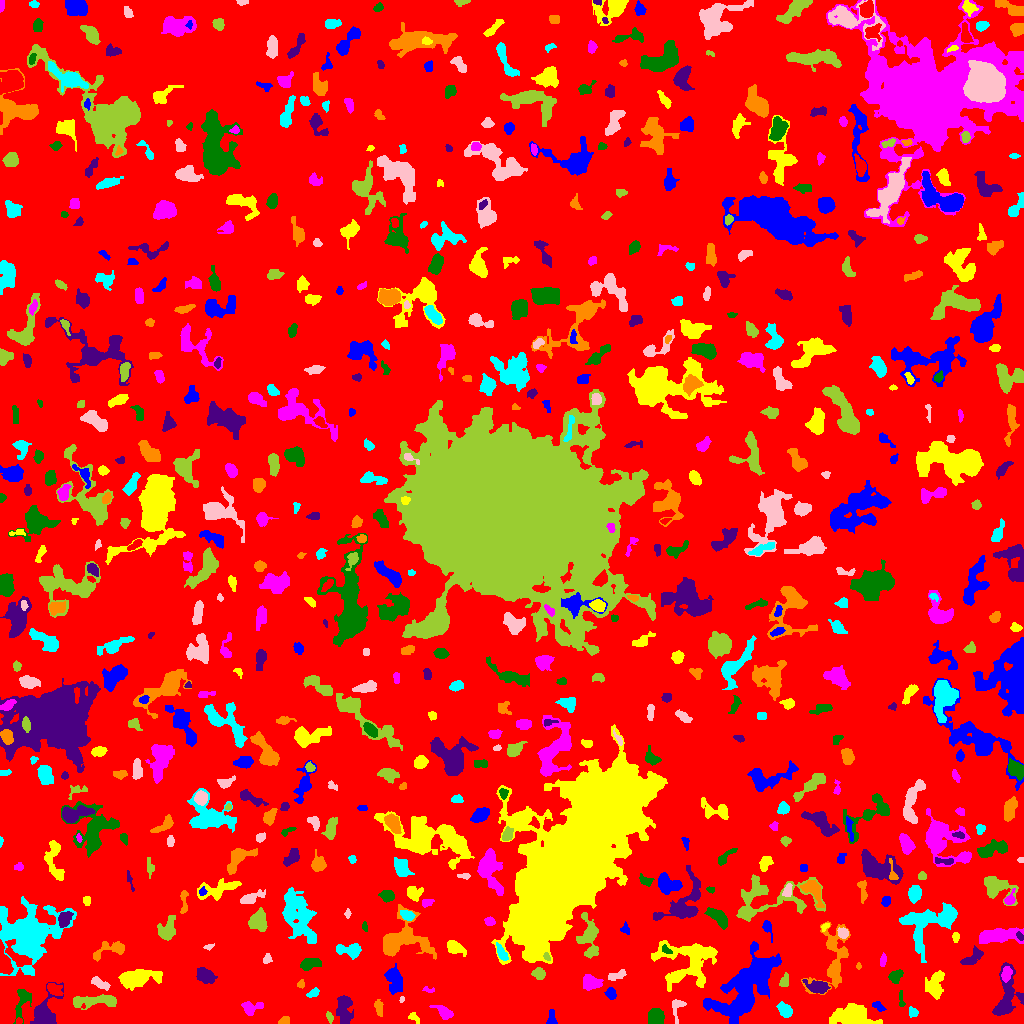

Values plotted in this chart, from the file beside it:
ID, X, Y, A, B, theta, total_flux, mu_max, mu_median, mu_mean, R_fwhm, R_e, R10, R90, x_start, x_end, y_start, y_end, area, greylevel
0, 504.7, 506.9, 293.8, 289.8, -0.3793, 1032760, 9.0, 1.0, 1.317, 55.69, 222.3, 85.19, 368.2, 0, 1023, 0, 1023, 784315, 1.317
1, 551.5, 2.311, 1.998, 1.905, 1.571, 90.0, 3.0, 0.0, 0.8036, 2.877, 2.326, 0.7979, 3.742, 546, 557, 0, 14, 112, 4.804
2, 414, 6.02, 3.438, 2.049, -0.8183, 100.0, 2.0, 1.0, 1.205, 4.652, 2.764, 1.128, 4.26, 408, 419, 0, 11, 83, 5.205
3, 443.8, 10.79, 5.141, 2.506, -0.6129, 501.0, 7.0, 2.0, 2.694, 4.184, 4.029, 1.493, 6.482, 429, 453, 4, 18, 186, 5.694
4, 655.5, 7.552, 3.821, 3.515, 0.0191, 777.0, 8.0, 3.0, 3.224, 5.412, 4.618, 1.784, 7.442, 648, 664, 0, 15, 241, 6.224
5, 44.37, 8.627, 9.105, 5.264, 1.194, 3299, 20.0, 5.0, 6.52, 6.555, 6.155, 2.394, 10.6, 30, 63, 0, 41, 506, 8.52
6, 284.1, 1.959, 2.655, 1.65, 0.3289, 148.0, 5.0, 1.0, 1.85, 2.932, 2.394, 0.7979, 3.909, 278, 289, 0, 7, 80, 6.85
7, 912.8, 11.22, 2.5, 2.119, -0.8673, 216.0, 5.0, 3.0, 2.483, 3.827, 2.821, 1.128, 4.37, 909, 918, 6, 17, 87, 5.483
8, 677.2, 16.66, 5.933, 3.257, 1.398, 251.0, 3.0, 1.0, 1.579, 4.72, 3.989, 1.596, 6.457, 672, 686, 0, 24, 159, 4.579
9, 329.9, 6.745, 2.056, 1.209, -1.09, 47.0, 3.0, 1.0, 0.7015, 1.954, 1.871, 0.5642, 3.038, 326, 333, 0, 12, 67, 5.701
10, 951.5, 9.369, 7.039, 3.195, 0.6397, 674.0, 5.0, 2.0, 2.399, 6.103, 5.171, 2.034, 8.215, 940, 964, 0, 21, 281, 5.399
11, 878.2, 17.27, 3.44, 1.844, -0.6006, 210.0, 4.0, 2.0, 2.234, 4.754, 3.141, 1.262, 4.754, 872, 886, 12, 22, 94, 5.234
12, 850.8, 6.91, 9.913, 5.034, -0.01216, 2082, 9.0, 2.0, 3.022, 6.077, 7.506, 2.764, 12.73, 829, 882, 0, 20, 689, 6.022
13, 250.9, 15.51, 5.103, 3.097, 0.1396, 193.0, 3.0, 1.0, 0.965, 3.742, 3.742, 1.382, 6.206, 241, 263, 8, 22, 200, 5.965
14, 22.56, 23.91, 8.471, 3.317, 1.354, 615.0, 8.0, 2.0, 2.286, 3.989, 4.478, 1.596, 7.959, 13, 31, 0, 34, 269, 5.286
15, 344.1, 12.77, 8.131, 3.474, -1.497, 836.0, 6.0, 2.0, 2.235, 6.91, 6.077, 2.326, 9.591, 336, 353, 0, 28, 374, 5.235
16, 378.8, 15.98, 4.176, 1.875, -1.419, 248.0, 4.0, 2.0, 2.067, 4.983, 3.432, 1.382, 5.441, 374, 383, 7, 24, 120, 5.067
17, 785.2, 12.9, 3.925, 2.668, -0.8035, 466.0, 6.0, 2.0, 2.546, 5.046, 4.029, 1.493, 6.531, 776, 792, 6, 22, 183, 5.546
18, 401.5, 24.02, 1.578, 1.056, 0.9864, 42.0, 3.0, 1.0, 1.355, 2.034, 1.596, 0.5642, 2.523, 399, 404, 21, 27, 31, 7.355
19, 97.25, 22.32, 13.37, 2.806, 0.03751, 1018, 8.0, 2.0, 2.395, 5.109, 6.05, 2.185, 10.09, 73, 116, 14, 29, 425, 5.395
20, 53.88, 34.6, 4.289, 2.358, -0.5993, 319.0, 5.0, 2.0, 1.957, 4.068, 3.742, 1.382, 5.997, 47, 63, 28, 40, 163, 6.957
21, 610.7, 29.77, 2.799, 2.044, -1.29, 370.0, 8.0, 3.0, 3.304, 3.949, 3.038, 1.262, 4.787, 604, 616, 24, 36, 112, 7.304
22, 935.4, 38.27, 7.171, 3.94, 1.355, 806.0, 7.0, 2.0, 2.167, 4.26, 5.809, 2.185, 9.575, 925, 944, 24, 53, 372, 5.167
23, 428.4, 33.61, 3.262, 1.341, -0.2192, 89.0, 4.0, 2.0, 1.589, 3.038, 2.394, 0.7979, 3.742, 422, 434, 31, 37, 56, 4.589
24, 901.2, 22.87, 4.617, 1.431, -1.486, 92.0, 3.0, 1.0, 1.227, 2.459, 2.646, 0.9772, 4.334, 899, 905, 17, 33, 75, 5.227
25, 818.3, 36.37, 5.201, 2.705, -0.2329, 997.0, 12.0, 3.0, 3.988, 4.549, 4.334, 1.596, 7.399, 802, 830, 30, 44, 250, 7.988
26, 301.1, 39.22, 2.039, 1.569, 1.13, 68.0, 3.0, 1.0, 1.193, 2.523, 2.111, 0.7979, 3.385, 297, 304, 35, 44, 57, 5.193
27, 313.4, 30.21, 3.321, 1.767, 0.5978, 130.0, 3.0, 1.0, 1.413, 3.742, 2.985, 1.128, 4.549, 306, 319, 26, 36, 92, 5.413
28, 99.42, 40.32, 5.029, 2.054, -0.4619, 368.0, 6.0, 2.0, 2.359, 4.406, 3.909, 1.382, 6.103, 91, 110, 33, 47, 156, 5.359
29, 783.9, 42.36, 3.125, 1.429, 1.364, 58.0, 2.0, 0.0, 0.5421, 4.107, 2.706, 0.7979, 3.868, 779, 788, 37, 51, 107, 4.542
30, 281.9, 26.53, 6.472, 3.682, 0.262, 1078, 8.0, 2.0, 2.921, 6.555, 5.585, 2.257, 9.045, 267, 295, 16, 39, 369, 5.921
31, 394, 43.89, 6.948, 3.681, -1.363, 636.0, 5.0, 1.0, 1.797, 5.441, 5.557, 2.111, 9.441, 384, 402, 29, 60, 354, 4.797
32, 139.1, 45.78, 10.06, 3.874, 0.1589, 1320, 9.0, 2.0, 2.245, 4.107, 7.024, 2.326, 12.01, 118, 162, 33, 54, 588, 5.245
33, 590.6, 41.01, 4.372, 3.194, -0.06486, 907.0, 10.0, 3.0, 3.672, 5.382, 4.652, 1.784, 7.378, 583, 603, 33, 49, 247, 6.672
34, 895.4, 47.4, 3.56, 2.621, 0.8061, 464.0, 8.0, 3.0, 3.033, 4.297, 3.785, 1.493, 5.971, 888, 903, 40, 54, 153, 6.033
35, 205.3, 47.69, 4.43, 2.904, -0.4641, 917.0, 10.0, 3.0, 3.668, 5.232, 4.406, 1.693, 7.378, 196, 217, 40, 56, 250, 6.668
36, 833.8, 65.63, 17.93, 8.37, 1.355, 1538, 7.0, 2.0, 1.838, 4.687, 8.759, 2.932, 14.44, 801, 850, 29, 102, 837, 4.838
37, 28.02, 86.53, 12.93, 11.78, 1.036, 17508, 50.0, 4.0, 7.375, 6.864, 10.75, 3.523, 22.46, 0, 76, 48, 127, 2374, 9.375
38, 615, 47.67, 6.164, 1.246, 0.2305, 94.0, 4.0, 0.0, 0.6912, 2.585, 2.523, 0.7979, 4.26, 608, 626, 43, 54, 136, 4.691
39, 538.4, 49.53, 3.034, 2.641, -0.3887, 440.0, 7.0, 3.0, 3.235, 4.26, 3.613, 1.382, 5.585, 531, 545, 44, 56, 136, 6.235
40, 3.701, 63.12, 7.398, 2.204, -1.297, 880.0, 8.0, 3.0, 3.223, 6.257, 4.652, 1.871, 7.225, 0, 13, 49, 84, 273, 9.223
41, 764, 59.48, 2.712, 1.442, -0.01591, 71.0, 2.0, 1.0, 0.6827, 4.184, 2.459, 0.9772, 3.868, 757, 776, 56, 62, 104, 8.683
42, 686.9, 60.53, 15.68, 12.26, 0.2304, 3272, 8.0, 2.0, 2.469, 9.558, 11.1, 4.029, 17.59, 651, 717, 32, 83, 1325, 5.469
43, 1006, 49.83, 3.199, 1.944, 1.233, 267.0, 5.0, 2.0, 1.921, 3.827, 3.141, 1.262, 5.015, 1001, 1012, 41, 57, 139, 8.921
44, 309.3, 59.46, 5.105, 2.626, 0.1977, 524.0, 6.0, 2.0, 2.472, 5.47, 4.442, 1.596, 7.024, 300, 321, 53, 65, 212, 5.472
45, 1006, 26.21, 13.23, 5.81, 1.391, 1593, 7.0, 2.0, 2.565, 6.58, 7.569, 2.821, 11.98, 992, 1023, 8, 61, 621, 5.565
46, 858.3, 57.09, 1.321, 1.063, 0.2395, 35.0, 3.0, 1.0, 1.029, 1.871, 1.382, 0.5642, 2.257, 856, 861, 54, 61, 34, 5.029
47, 348.6, 73.36, 7.14, 2.911, -0.07809, 706.0, 6.0, 3.0, 2.664, 6.77, 5.078, 2.034, 7.777, 336, 361, 64, 80, 265, 5.664
48, 267.4, 64.7, 2.255, 1.94, 1.233, 99.0, 3.0, 1.0, 1.286, 3.192, 2.646, 0.9772, 4.107, 263, 272, 60, 70, 77, 5.286
49, 547.1, 66.66, 2.367, 1.318, -1.141, 85.0, 4.0, 2.0, 1.667, 2.877, 2.111, 0.7979, 3.385, 543, 550, 63, 71, 51, 8.667
50, 476.0, 65.75, 1.895, 1.39, 1.513, 63.0, 3.0, 1.0, 1.312, 2.326, 1.954, 0.7979, 3.192, 473, 480, 62, 70, 48, 5.312
51, 744.2, 34, 20.78, 9.712, 0.8819, 6203, 9.0, 3.0, 2.975, 10.81, 13.81, 5.046, 21.9, 703, 781, 0, 82, 2085, 5.975
52, 454.7, 75.94, 3.919, 2.51, -0.441, 754.0, 12.0, 2.0, 3.573, 4.146, 3.656, 1.382, 6.206, 447, 466, 67, 83, 211, 7.573
53, 882.9, 63.35, 2.316, 1.337, 1.263, 57.0, 2.0, 1.0, 0.7308, 3.785, 2.257, 0.7979, 3.523, 880, 886, 57, 71, 78, 4.731
54, 666, 73.53, 2.854, 1.548, -0.6827, 78.0, 3.0, 1.0, 1.114, 2.646, 2.394, 0.7979, 3.827, 662, 672, 70, 79, 70, 8.114
55, 973.3, 66.26, 6.573, 2.733, 0.596, 403.0, 5.0, 2.0, 1.857, 4.068, 4.514, 1.596, 7.442, 960, 983, 59, 78, 217, 5.857
56, 109.4, 74.06, 9.792, 3.822, 0.2896, 527.0, 4.0, 2.0, 1.83, 7.225, 5.382, 2.185, 8.556, 93, 124, 62, 82, 288, 4.83
57, 501.7, 70.32, 4.651, 1.866, -1.072, 395.0, 6.0, 3.0, 2.883, 4.853, 3.656, 1.382, 5.809, 496, 508, 63, 81, 137, 7.883
58, 208.3, 77.17, 2.181, 1.047, 0.473, 35.0, 2.0, 1.0, 0.6863, 3.038, 1.871, 0.5642, 2.821, 203, 214, 73, 80, 51, 5.686
59, 589.4, 86.76, 10.21, 4.446, -1.49, 1491, 10.0, 2.0, 2.976, 5.352, 6.308, 2.257, 10.82, 576, 598, 65, 111, 501, 5.976
... 653 more rows
